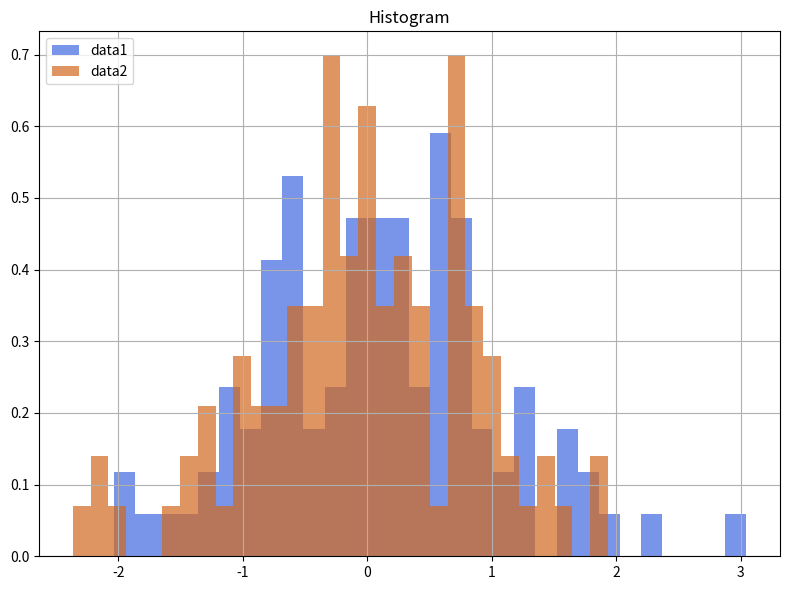

Python code for this plot:
import matplotlib.pyplot as plt
import pandas as pd
import seaborn as sns


def histogram(data1: pd.DataFrame,
              label1: str=None,
              data2: pd.DataFrame=None,
              label2: str=None,
              bins: int=30,
              alpha: float=0.7,
              figsize: tuple=(8, 6),
              density: bool=True,
              grid: bool=True,
              title: str=None,
              xlabel: str=None,
              ylabel: str=None,
              save_path=None):

    fig, ax = plt.subplots(1, 1, figsize=figsize)
    plt.grid(visible=grid)

    plt.hist(x=data1, label=label1, color='royalblue', bins=bins, alpha=alpha, density=density)
    if data2 is not None:
        plt.hist(x=data2, label=label2, color='chocolate', bins=bins, alpha=alpha, density=density)

    if title is not None:
        plt.title(title)
    if xlabel is not None:
        plt.xlabel(xlabel)
    if ylabel is not None:
        plt.ylabel(ylabel)

    plt.legend(loc='upper left')
    plt.tight_layout()

    if save_path is not None:
        plt.savefig(save_path)
    else:
        plt.show()


if __name__ == "__main__":
    import numpy as np

    data1 = pd.DataFrame({
        'x': np.random.randn(100)
    })

    data2 = pd.DataFrame({
        'x': np.random.randn(100)
    })

    histogram(data1, 'data1', data2, 'data2', title='Histogram')
